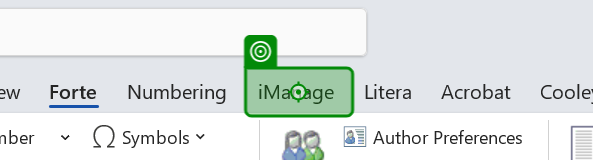
Task: Test Automation Project
Workflow: WRD-SMOKE-014

Step 1: click on the element 'iManage' in window 'Document1 - Word' (winword.exe)

Step 2: click on the element 'Save As' in window 'Document1 - Word' (winword.exe) (no picture)

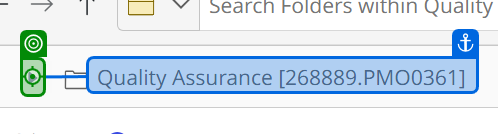
Step 3: click on the graphic in window 'Quality Assurance [268889.PMO0361] - iManage Work' (winword.exe)

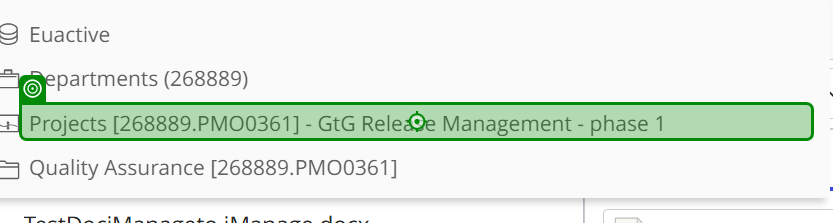
Step 4: click on the link 'Matter Projects [268889.PMO0361] - GtG Release Management - phas*' in window 'Quality Assurance [268889.PMO0361] - iManage Work' (winword.exe)

Step 5: type "Quality Assurance" into the combo box 'Search' in window 'Projects [268889.PMO0361] - GtG Release Management - phase 1 - i*' (winword.exe) (no picture)

Step 6: click on the push button 'Search (use Ctrl + Enter key)' in window 'Projects [268889.PMO0361] - GtG Release Management - phase 1 - i*' (winword.exe) (no picture)

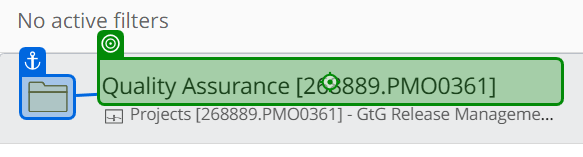
Step 7: click on the grouping in window 'Search Results: Folder Name: Contains Quality Assurance - iManag*' (winword.exe)

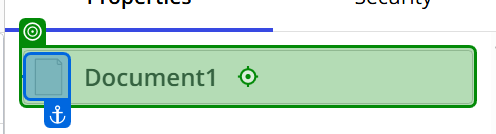
Step 8: click on the editable text in window 'Quality Assurance [268889.PMO0361] - iManage Work' (winword.exe)

Step 9: type "WordTestDoc" into the editable text in window 'Quality Assurance [268889.PMO0361] - iManage Work' (winword.exe) (no picture)

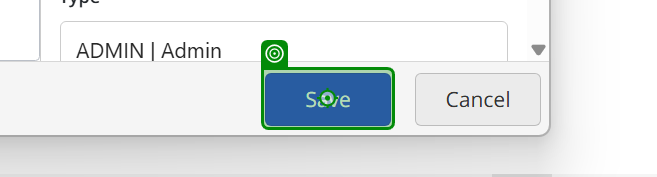
Step 10: click on the push button 'Save' in window 'Quality Assurance [268889.PMO0361] - iManage Work' (winword.exe)

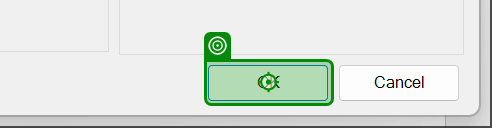
Step 11: click on 'btnOK' (winword.exe)
